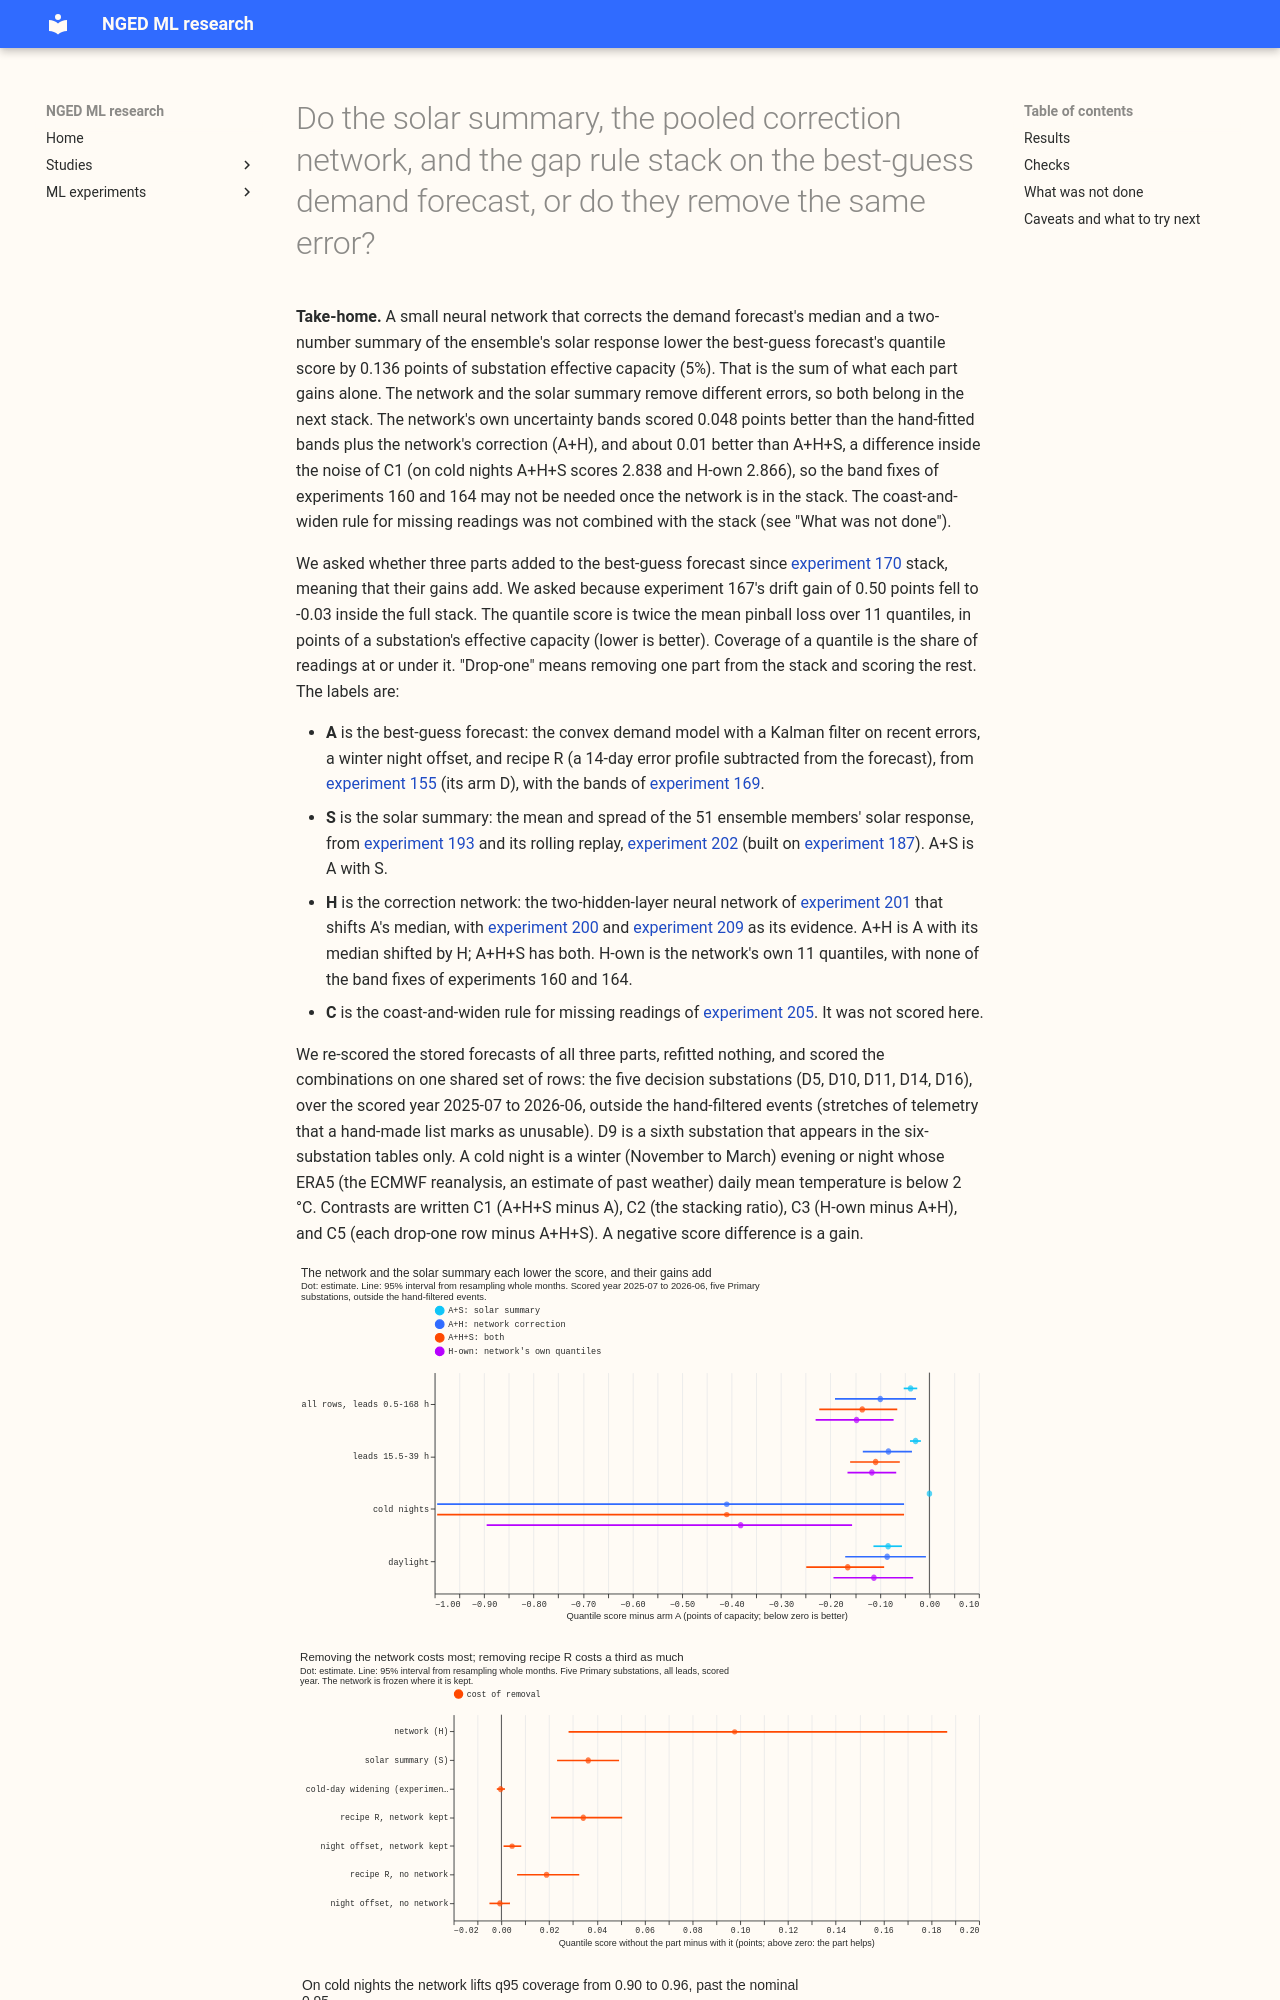

repository: openclimatefix/nged-ml-research · page: ml-experiments/00220-dp-bg-stage4-assembly-with-drop-one/result/index.html · generator: mkdocs

---
id: '00220'
slug: dp-bg-stage4-assembly-with-drop-one
part: BG-S4
title: >-
  Do the solar summary, the pooled correction network, and the gap rule stack on the best-guess
  demand forecast, or do they remove the same error?
theme: differentiable-physics-forecast-engine
also_relevant_to:
- production-reference-and-best-guess
- calibration-and-uncertainty
status: done
size: >-
  medium. Stored: private files under data/ml-experiments/00220-dp-bg-stage4-assembly-with-drop-one/
  only. Serving path: not touched. Degradation rule: not touched (experiment 205's coast-and-widen
  rule is scored on injected gaps, not changed). Designs: more than one is defensible (how the
  network's correction and the solar summary combine with the bands, and how a part is removed when
  the network was trained with it in); this plan pre-registers one of each. Callers: this folder's
  scripts, which copy experiment 169's loaders and scoring and experiment 205's gap code; they call
  the reviewed `studies.*` modules without changing them. No new modelling and no refits.
hypothesis: >-
  The three parts added to the best-guess demand forecast since experiment 170 remove mostly
  different errors, so their gains add. The parts are the two-number solar summary of the 51
  ensemble members (experiments 193 and 202), the pooled correction network on arm D's mean
  (experiments 200, 201, and 209), and the coast-and-widen rule for missing readings (experiment
  205). The solar summary changes only daylight bands, and the network corrects arm D's median from
  its own output, the calendar, and temperature, so the two act on different rows and different
  error. The network may remove what the winter night offset and recipe R removed (both correct arm
  D's mean by time of day), and it may make the bands' cold-night widening unnecessary.
prediction: >-
  Written before any score is read. (1) The stack with the network and the solar summary (A+H+S)
  scores at least 0.10 points below arm A (2.7519) on all rows at the five decision substations,
  with the 99% interval wholly below zero, and its gain is at least 85% of the sum of the gains of
  A+H and A+S. (2) The network's own 11 quantiles (H-own), with none of experiment 160's or 164's
  band fixes, reach cold-night q95 coverage of at least 0.90 and score within 0.02 points of A+H
  on all rows. (3) In the drop-one table over A+H+S, removing the network raises the score more than
  removing
  recipe R or the winter night offset. A fail on (1) names which parts overlap; the write-up says
  so first.
decision_rule: >-
  Headline contrast C1 is A+H+S minus A, over leads 0.5 to 168 hours at the five decision
  substations D5, D10, D11, D14, and D16 in the scored year (D9 in the six-site tables only),
  outside the hand-filtered switching events, in points of effective capacity. Intervals come from
  the paired month-resampled bootstrap with 20,000 resamples, at the 95% level for every table and
  the 99% level for C1. C2 is the stacking ratio C1 / (C(A+H) + C(A+S)), reported with the
  interaction C1 - C(A+H) - C(A+S) and its 95% interval. Prediction 1 passes when C1 is at most
  -0.10 with its 99% interval wholly below zero and the ratio is at least 0.85. Prediction 2 passes
  when H-own's cold-night q95 coverage is at least 0.90 and its all-row score is within 0.02 of
  A+H. Prediction 3 passes when the cost of removing the network (A+S minus A+H+S) exceeds the rise
  from removing recipe R and the rise from removing the winter night offset (the point
  estimates; the intervals are reported). `supported` needs predictions 1 and 2 to pass,
  `partly supported` one of them, and `not supported` neither; prediction 3 is descriptive and
  enters no verdict. The 0.10 threshold is set by the added complexity: the network adds a trained
  neural network to the serving path, and a gain under 0.10 points (3.6% of the score) is too small
  to justify that; the solar summary costs two stored columns, so any gain whose interval excludes
  zero would justify it. The verdict is capped at `inconclusive` if the reproduction gate fails:
  arm A must score 2.7519 within 0.005 on the five-substation rows before any contrast is read.
benchmark: >-
  Arm A (experiment 169's arm A: experiment 155's arm D with experiment 160's smooth spread table
  and experiment 164's cold-day widening, 2.7519 over leads 0.5 to 168 hours at the five decision
  substations in the scored year). Absolute reference rows: experiment 169's BG2 (2.7804), manual
  heuristic (3.4968), and climatology (3.8038).
row_set_id: fold_a_daily_gap_v1
metric: >-
  Quantile score (twice the mean pinball loss over the 11 quantiles of experiment 87) in points of
  effective capacity, on rows outside the hand-filtered switching events; coverage and pinball loss
  at the 0.01, 0.05, 0.95, and 0.99 quantiles on all rows, cold nights, and daylight; leads 0.5 to
  168 hours and leads 15.5 to 39 hours
code: ml-experiments/00220-dp-bg-stage4-assembly-with-drop-one/
date: 2026-10-22
verdict: partly supported
best_arm: >-
  A+H+S (the best-guess forecast with the network's median correction and the two-number solar
  summary), 2.616 points over leads 0.5 to 168 hours at the five decision substations, against
  arm A's 2.752 (C1 -0.136, 99% interval -0.253 to -0.047)
headline: >-
  The network and the solar summary add: C1 is -0.136 points (95% interval -0.223 to -0.065), 99%
  of the sum of the two single gains (-0.099 and -0.038; ratio 0.99, interval 0.95 to 1.05). The
  network's own 11 quantiles score a further 0.048 points below A+H (-0.081 to -0.021), mostly at
  one substation, so prediction 2 failed on its score clause although cold-night q95 coverage
  reached 0.904 without the band fixes.
lessons:
  - >-
    The three tested changes remove different errors, so the stack gains add: the network corrects
    arm D's median (mostly at D16, D14, and D5), the solar summary only narrows daylight bands.
  - >-
    The network's gain survives with recipe R and the winter night offset still in the forecast,
    and removing R still raises the score by 0.034 points (0.019 without the network).
  - >-
    The network's own quantiles need no cold-day widening (q95 coverage 0.904 on cold nights),
    but A's bands plus the network's correction overshoot to 0.964 there.
production_status: candidate
adopted_in: none
take_home_message: >-
  Adding two parts to the best-guess demand forecast lowers its quantile score by 0.136 points (5%)
  of substation effective capacity. The parts are a small neural network that corrects the
  forecast's median, and a two-number summary of the 51 ensemble members' solar response. Each
  part's gain is almost exactly what it achieves alone, so the two parts remove different errors.
  The network's own 11 quantiles reached 0.904 coverage of the 95% quantile on cold nights without
  the hand-fitted band fixes, and scored 0.048 points better than the corrected forecast overall,
  mostly at one substation. The coast-and-widen rule for missing readings was not scored with the
  stack.
advice:
  - >-
    Stack the n
